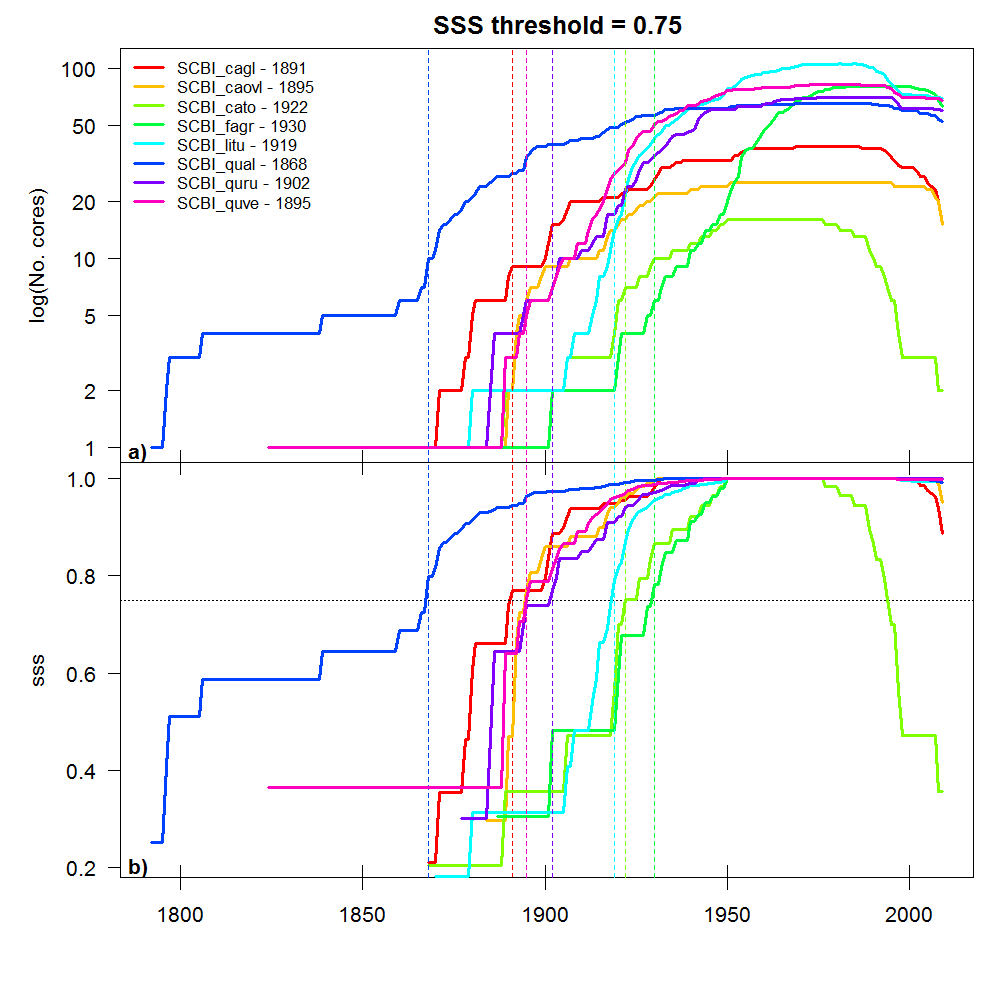

The data file committed next to this chart (first rows):
Species, Year, Num_of_trees, sss
SCBI_cagl, 1868, 1, 0.211
SCBI_cagl, 1869, 1, 0.211
SCBI_cagl, 1870, 1, 0.211
SCBI_cagl, 1871, 2, 0.356
SCBI_cagl, 1872, 2, 0.356
SCBI_cagl, 1873, 2, 0.356
SCBI_cagl, 1874, 2, 0.356
SCBI_cagl, 1875, 2, 0.356
SCBI_cagl, 1876, 2, 0.356
SCBI_cagl, 1877, 2, 0.356
SCBI_cagl, 1878, 3, 0.463
SCBI_cagl, 1879, 3, 0.463
SCBI_cagl, 1880, 5, 0.608
SCBI_cagl, 1881, 6, 0.66
SCBI_cagl, 1882, 6, 0.66
SCBI_cagl, 1883, 6, 0.66
SCBI_cagl, 1884, 6, 0.66
SCBI_cagl, 1885, 6, 0.66
SCBI_cagl, 1886, 6, 0.66
SCBI_cagl, 1887, 6, 0.66
SCBI_cagl, 1888, 6, 0.66
SCBI_cagl, 1889, 6, 0.66
SCBI_cagl, 1890, 8, 0.738
SCBI_cagl, 1891, 9, 0.769
SCBI_cagl, 1892, 9, 0.769
SCBI_cagl, 1893, 9, 0.769
SCBI_cagl, 1894, 9, 0.769
SCBI_cagl, 1895, 9, 0.769
SCBI_cagl, 1896, 9, 0.769
SCBI_cagl, 1897, 9, 0.769
SCBI_cagl, 1898, 9, 0.769
SCBI_cagl, 1899, 9, 0.769
SCBI_cagl, 1900, 10, 0.795
SCBI_cagl, 1901, 12, 0.838
SCBI_cagl, 1902, 15, 0.886
SCBI_cagl, 1903, 15, 0.886
SCBI_cagl, 1904, 15, 0.886
SCBI_cagl, 1905, 16, 0.899
SCBI_cagl, 1906, 18, 0.921
SCBI_cagl, 1907, 20, 0.939
SCBI_cagl, 1908, 20, 0.939
SCBI_cagl, 1909, 20, 0.939
SCBI_cagl, 1910, 20, 0.939
SCBI_cagl, 1911, 20, 0.939
SCBI_cagl, 1912, 20, 0.939
SCBI_cagl, 1913, 20, 0.939
SCBI_cagl, 1914, 20, 0.939
SCBI_cagl, 1915, 20, 0.939
SCBI_cagl, 1916, 21, 0.948
SCBI_cagl, 1917, 21, 0.948
SCBI_cagl, 1918, 21, 0.948
SCBI_cagl, 1919, 21, 0.948
SCBI_cagl, 1920, 21, 0.948
SCBI_cagl, 1921, 22, 0.955
SCBI_cagl, 1922, 22, 0.955
SCBI_cagl, 1923, 23, 0.962
SCBI_cagl, 1924, 23, 0.962
SCBI_cagl, 1925, 23, 0.962
SCBI_cagl, 1926, 23, 0.962
SCBI_cagl, 1927, 23, 0.962
... 1,177 more rows
